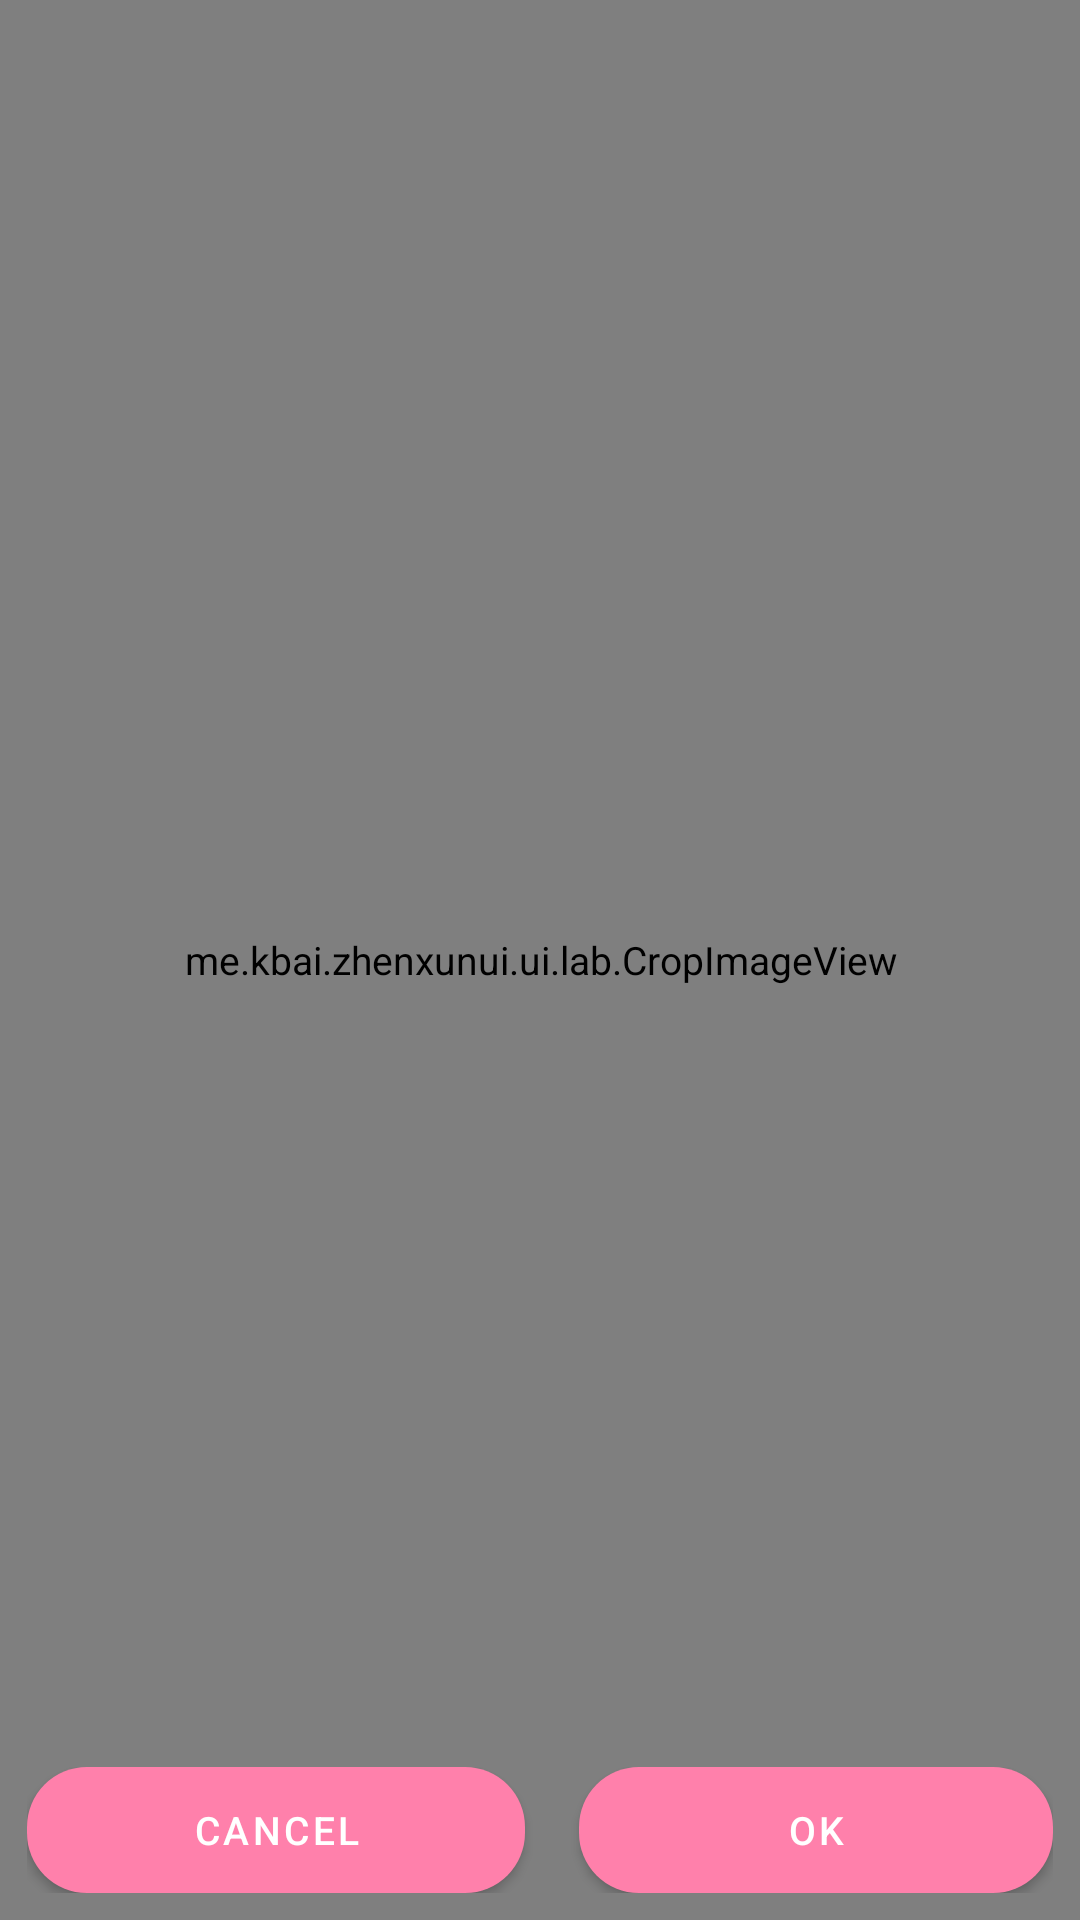

Produce the Android XML layout that renders to this screen, including the resource entries it uses.
<!-- AndroidManifest.xml: application theme Theme.ZhenxunBotManager -->
<!-- res/layout/dialog_lab_crop.xml -->
<?xml version="1.0" encoding="utf-8"?>
<FrameLayout xmlns:android="http://schemas.android.com/apk/res/android"
    android:layout_width="match_parent"
    android:layout_height="match_parent"
    android:background="@color/black">

    <me.kbai.zhenxunui.ui.lab.CropImageView
        android:id="@+id/crop_view"
        android:layout_width="match_parent"
        android:layout_height="match_parent" />

    <LinearLayout
        android:layout_width="match_parent"
        android:layout_height="wrap_content"
        android:layout_gravity="bottom"
        android:orientation="horizontal"
        android:padding="@dimen/margin_normal">

        <com.google.android.material.button.MaterialButton
            android:id="@+id/btn_cancel"
            android:layout_width="wrap_content"
            android:layout_height="wrap_content"
            android:layout_marginEnd="@dimen/margin_normal"
            android:layout_weight="1"
            android:text="@string/cancel" />

        <com.google.android.material.button.MaterialButton
            android:id="@+id/btn_confirm"
            android:layout_width="wrap_content"
            android:layout_height="wrap_content"
            android:layout_marginStart="@dimen/margin_normal"
            android:layout_weight="1"
            android:text="@string/confirm" />
    </LinearLayout>
</FrameLayout>
<!-- resources referenced by this layout -->
<resources>
  <color name="black">#FF000000</color>
  <dimen name="margin_normal">9dp</dimen>
  <string name="cancel">Cancel</string>
  <string name="confirm">OK</string>
  <style name="Theme.ZhenxunBotManager" parent="Theme.MaterialComponents.DayNight.NoActionBar">
          
          <item name="colorPrimary">@color/pink_A100</item>
          <item name="colorPrimaryDark">@color/pink_A100</item>
          <item name="colorPrimaryVariant">@color/pink_A100</item>
          <item name="colorOnPrimary">@color/white</item>
          
          <item name="colorSecondary">@color/teal_200</item>
          <item name="colorSecondaryVariant">@color/teal_700</item>
          <item name="colorOnSecondary">@color/black</item>
          
          <item name="colorSurface">@color/glass_surface_soft</item>
          <item name="colorOnSurface">@color/dn_black</item>
          <item name="android:windowBackground">@drawable/bg_glass_window</item>
          <item name="android:statusBarColor">@android:color/transparent</item>
          <item name="android:navigationBarColor">@android:color/transparent</item>
          <item name="android:windowDrawsSystemBarBackgrounds">true</item>
          <item name="android:windowLightStatusBar">true</item>
          <item name="android:windowLightNavigationBar">true</item>
          
          <item name="android:textSize">@dimen/text_size_normal</item>
          <item name="colorControlActivated">?attr/colorPrimaryDark</item>
          <item name="materialButtonStyle">@style/Widget.Glass.Button</item>
          <item name="materialAlertDialogTheme">@style/ThemeOverlay.Glass.Dialog</item>
      </style>
  <color name="pink_A100">#FF80AB</color>
  <color name="white">#FFFFFFFF</color>
  <color name="teal_200">#FF03DAC5</color>
  <color name="teal_700">#FF018786</color>
  <color name="glass_surface_soft">#80FFFFFF</color>
  <color name="dn_black">@color/black</color>
  <!-- drawable bg_glass_window (drawable) -->
  <?xml version="1.0" encoding="utf-8"?>
  <shape xmlns:android="http://schemas.android.com/apk/res/android"
      android:shape="rectangle">
      <gradient
          android:angle="270"
          android:endColor="@color/glass_backdrop_bottom"
          android:startColor="@color/glass_backdrop_top" />
  </shape>
  <dimen name="text_size_normal">13sp</dimen>
  <style name="Widget.Glass.Button" parent="Widget.MaterialComponents.Button">
          <item name="backgroundTint">@color/glass_button_tint</item>
          <item name="android:textColor">@color/glass_button_text</item>
          <item name="rippleColor">@color/glass_ripple</item>
          <item name="cornerRadius">20dp</item>
          <item name="strokeWidth">0dp</item>
          <item name="android:minHeight">42dp</item>
          <item name="android:insetTop">0dp</item>
          <item name="android:insetBottom">0dp</item>
          <item name="android:elevation">0dp</item>
          <item name="android:paddingStart">20dp</item>
          <item name="android:paddingEnd">20dp</item>
          <item name="android:paddingTop">10dp</item>
          <item name="android:paddingBottom">10dp</item>
      </style>
  <style name="ThemeOverlay.Glass.Dialog" parent="ThemeOverlay.MaterialComponents.MaterialAlertDialog">
          <item name="android:windowBackground">@android:color/transparent</item>
          <item name="colorSurface">@color/glass_dialog</item>
          <item name="buttonBarButtonStyle">@style/Widget.Glass.Dialog.Button</item>
      </style>
  <color name="glass_backdrop_bottom">#FFE6EDF7</color>
  <color name="glass_backdrop_top">#FFF4F6FB</color>
  <color name="glass_button_tint">#FFFF80AB</color>
  <color name="glass_button_text">#FFFFFFFF</color>
  <color name="glass_ripple">#40FF80AB</color>
  <color name="glass_dialog">#E6FFFFFF</color>
  <style name="Widget.Glass.Dialog.Button" parent="Widget.MaterialComponents.Button.TextButton.Dialog">
          <item name="android:textColor">?attr/colorPrimary</item>
          <item name="rippleColor">@color/glass_ripple</item>
      </style>
</resources>
